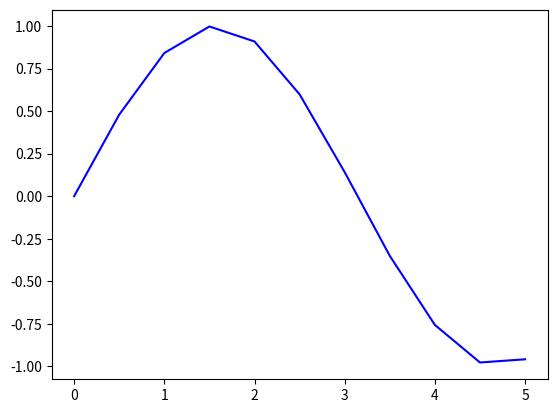
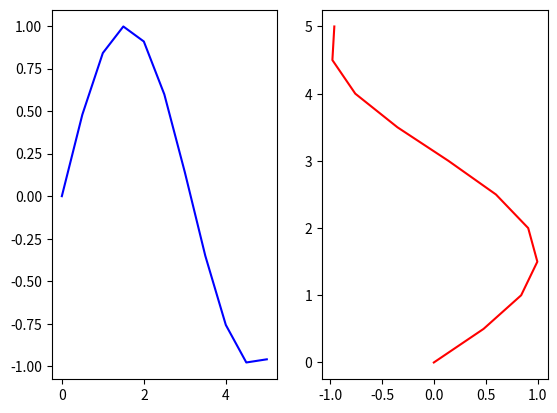
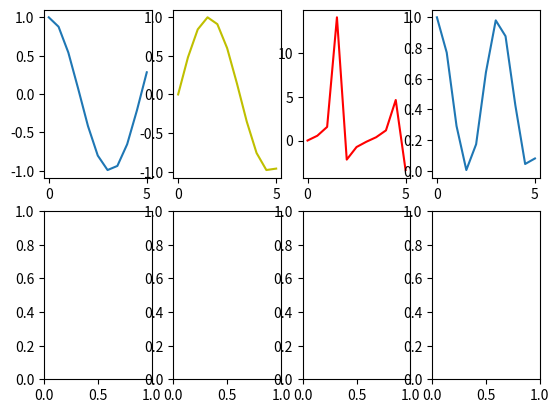
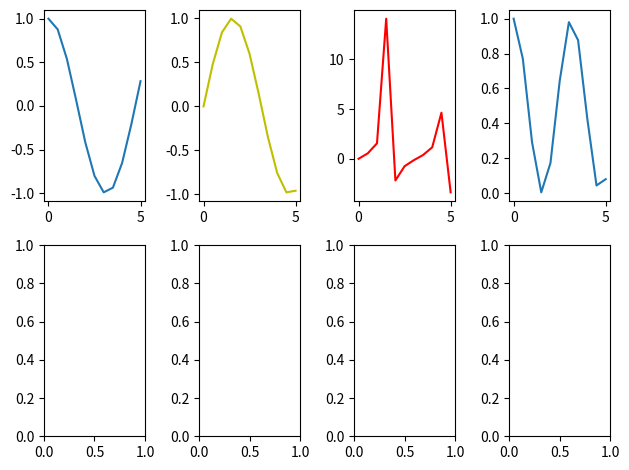
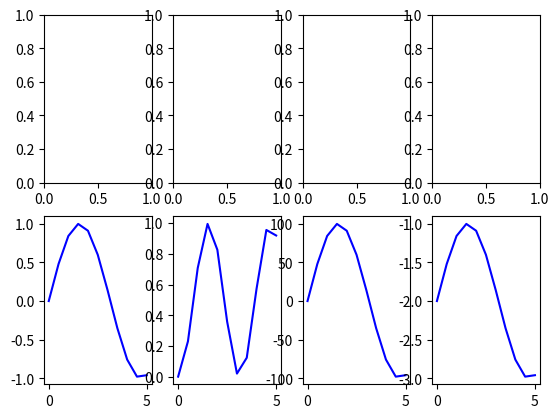

Write Python code to recreate these figures, in order.
import matplotlib.pyplot as plt
import numpy as np

x=np.linspace(0,5,11)
y=np.sin(x)

fig, axes =plt.subplots() #Crea una figura y los ejes
axes.plot(x,y,'b')

fig, axes =plt.subplots(nrows=1, ncols=2) #1 fila con 2 columnas
axes[0].plot(x,y,'b') #array pos 0
axes[1].plot(y,x,'r') #array pos 1

fig, axes =plt.subplots(2,4) #(fila,columnas)
axes[0,0].plot(x,np.cos(x)) #fila 1, columna0
axes[0,1].plot(x,np.sin(x),'y')#fila 1, columna2
axes[0,2].plot(x,np.tan(x),'r')#filla 1, columna 3
axes[0,3].plot(x,np.cos(x)**2)#fila 1, columna 4

fig, ((ax1,ax2,ax3,ax4),(ax5,ax6,ax7,ax8)) =plt.subplots(2,4) #(fila,columnas) , Tupla de 2 dimensiones
ax1.plot(x,np.cos(x)) #fila 1, columna0
ax2.plot(x,np.sin(x),'y')#fila 1, columna2
ax3.plot(x,np.tan(x),'r')#filla 1, columna 3
ax4.plot(x,np.cos(x)**2)#fila 1, columna 4
fig.tight_layout() #arregla el espacio entre figuras

fig, ((ax1,ax2,ax3,ax4),(ax5,ax6,ax7,ax8)) =plt.subplots(2,4)
ax5.plot(x,y,'b')
ax6.plot(x,y**2,'b')
ax7.plot(x,y*100,'b')
ax8.plot(x,y-2,'b')
fig.tight_layout